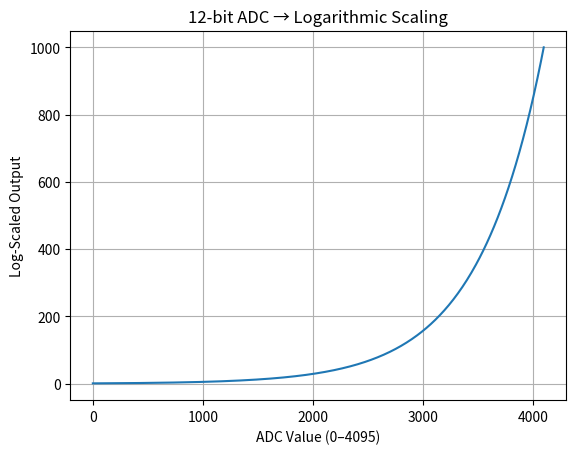

The matplotlib source for this figure:
import numpy as np
import math
import matplotlib.pyplot as plt

# 12-bit ADC limits
ADC_MIN = 0
ADC_MAX = 4095

# Log mapping function (maps ADC → 1..1000 range)
def adc_to_log(x, log_min=1, log_max=1000):
    # Normalize ADC to 0–1
    t = (x - ADC_MIN) / (ADC_MAX - ADC_MIN)

    # Log-domain endpoints
    log_min_exp = math.log10(log_min)
    log_max_exp = math.log10(log_max)

    # Interpolate in log domain
    return 10 ** (log_min_exp + t * (log_max_exp - log_min_exp))

# Generate ADC values
x_vals = np.linspace(ADC_MIN, ADC_MAX, 500)
y_vals = [adc_to_log(x) for x in x_vals]

# Plot
plt.figure()
plt.plot(x_vals, y_vals)
plt.xlabel("ADC Value (0–4095)")
plt.ylabel("Log-Scaled Output")
plt.title("12-bit ADC → Logarithmic Scaling")
plt.grid(True)

plt.show()
2
